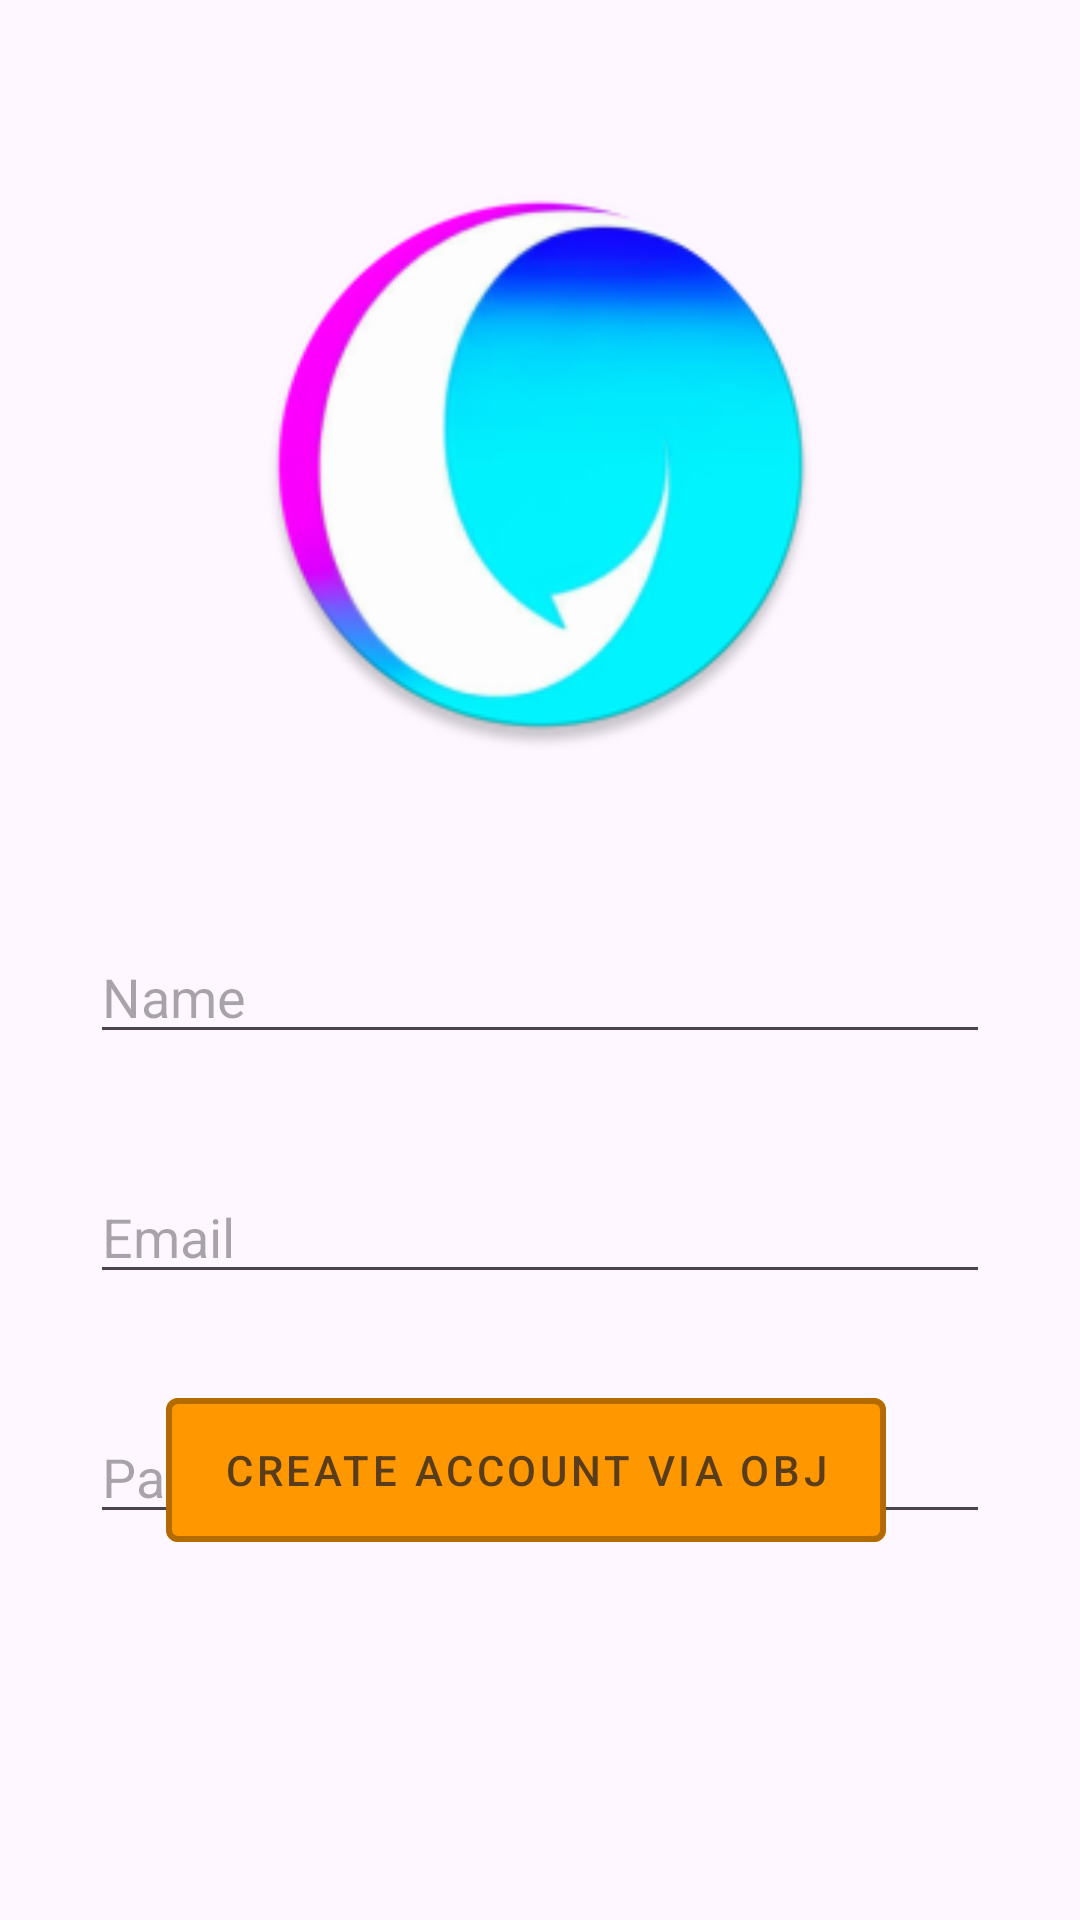

Android layout source for this screen:
<!-- AndroidManifest.xml: application theme Theme.Messenger411 -->
<!-- res/layout/fragment_sign_up.xml -->
<?xml version="1.0" encoding="utf-8"?>
<androidx.constraintlayout.widget.ConstraintLayout xmlns:android="http://schemas.android.com/apk/res/android"
    android:layout_width="match_parent"
    android:layout_height="match_parent"
    xmlns:app="http://schemas.android.com/apk/res-auto"
    xmlns:tools="http://schemas.android.com/tools">


    <com.google.android.material.imageview.ShapeableImageView
        android:id="@+id/logoImageView"
        android:layout_width="195dp"
        android:layout_height="190dp"
        android:layout_alignParentStart="true"
        android:layout_alignParentTop="true"
        android:layout_marginTop="60dp"
        android:src="@drawable/logo"
        app:layout_constraintEnd_toEndOf="parent"
        app:layout_constraintStart_toStartOf="parent"
        app:layout_constraintTop_toTopOf="parent"
        tools:ignore="MissingConstraints" />


    <com.google.android.material.textfield.TextInputEditText
        android:id="@+id/nameEditText"
        android:layout_width="match_parent"
        android:layout_height="wrap_content"
        android:layout_marginHorizontal="30dp"
        android:layout_marginTop="310dp"
        android:hint="Name"
        android:inputType="text"

        app:layout_constraintEnd_toEndOf="parent"
        app:layout_constraintHorizontal_bias="0.5"
        app:layout_constraintStart_toStartOf="parent"
        app:layout_constraintTop_toTopOf="parent" />

    <com.google.android.material.textfield.TextInputEditText
        android:id="@+id/emailEditText"
        android:layout_width="match_parent"
        android:layout_height="wrap_content"
        android:layout_marginHorizontal="30dp"
        android:layout_marginTop="390dp"
        android:hint="Email"
        android:inputType="textEmailAddress"


        app:layout_constraintEnd_toEndOf="parent"
        app:layout_constraintHorizontal_bias="0.5"
        app:layout_constraintStart_toStartOf="parent"
        app:layout_constraintTop_toTopOf="parent" />

    <com.google.android.material.textfield.TextInputEditText
        android:id="@+id/passwordEditText"
        android:layout_width="match_parent"
        android:layout_height="wrap_content"
        android:layout_marginHorizontal="30dp"
        android:layout_marginTop="470dp"
        android:hint="Password"
        android:inputType="textPassword"

        app:layout_constraintEnd_toEndOf="parent"
        app:layout_constraintHorizontal_bias="0.5"
        app:layout_constraintStart_toStartOf="parent"
        app:layout_constraintTop_toTopOf="parent" />


    <com.google.android.material.button.MaterialButton
        android:id="@+id/createAccountButton"
        style="@style/Widget.MaterialComponents.Button.OutlinedButton"
        android:layout_width="240dp"
        android:layout_height="60dp"
        android:layout_marginBottom="120dp"
        android:text="Create account via obj"
        android:textColor="@color/textInButtons"

        app:backgroundTint="@color/fillInButtons"
        app:layout_constraintBottom_toBottomOf="parent"
        app:layout_constraintEnd_toEndOf="parent"
        app:layout_constraintHorizontal_bias="0.462"
        app:layout_constraintStart_toStartOf="parent"
        app:strokeColor="@color/borderInButtons"
        app:strokeWidth="2dp" />




</androidx.constraintlayout.widget.ConstraintLayout>
<!-- resources referenced by this layout -->
<resources>
  <color name="borderInButtons">#E4AB6600</color>
  <color name="fillInButtons">#FF9800</color>
  <color name="textInButtons">#C6292222</color>
  <!-- drawable logo: png bitmap (drawable, 26769 bytes) -->
  <style name="Theme.Messenger411" parent="Base.Theme.Messenger411" />
  <style name="Base.Theme.Messenger411" parent="Theme.Material3.DayNight.NoActionBar">
          
          
      </style>
</resources>
